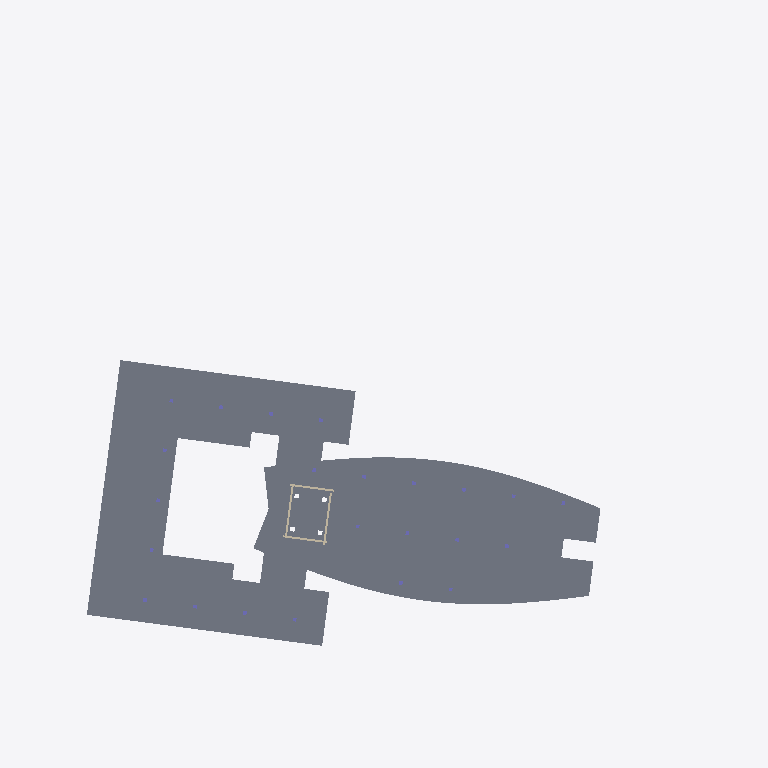
Plan cut of the same IFC building model at storey 'Level 03' (level 12.50 m, cut at 13.90 m), seen from above with north up, elements coloured by IFC class: 4 slabs (grey), 4 walls (beige). Cut surfaces are drawn darker.
Extent 127.3 m × 100.5 m × 103.7 m (x, y, z). Storeys (30): B01 at -4.20 m; B02 at 0.00 m; Ground at 0.00 m; Level 01 at 6.00 m; Level 02 at 9.25 m; Level 03 at 12.50 m; Level 04 at 15.75 m; Level 05 at 19.00 m; Level 06 at 22.25 m; Level 07 at 25.50 m; Level 08 at 28.75 m; Level 09 at 32.00 m; Level 10 at 35.25 m; Level 11 at 38.50 m; Level 12 at 41.75 m; Level 13 at 45.00 m. Elements (821): 657 IfcColumn, 116 IfcWall, 48 IfcSlab.

HEADER;
FILE_DESCRIPTION(('ViewDefinition[DesignTransferView]'),'2;1');
FILE_NAME('BCN-IVO-ZZ-XX-M3-S-0002.ifc','2026-09-05T00:00:00',('Reference Models'),('IFC Viewer Online'),'IfcOpenShell 0.8.6-alpha260809','Bonsai 0.8.6-alpha260809-f05dd4a (Blender 4.5.12','IFC Viewer Online');
FILE_SCHEMA(('IFC4'));
ENDSEC;
DATA;
#1=IFCPROJECT('1DPBBMtxvILPs67GX4x_2B',$,'Hotel Vela','Structural model - raft, core, columns and floor plates','Reference model','Sail-form hotel at the entrance to Port Vell, Barcelona - Structure','REFERENCE',(#10,#22),#5);
#27=IFCSITE('2uGDWW5YvK4P0NNuoPnuNb',$,'Placa de la Rosa dels Vents','Georeferenced to ETRS89 / UTM 31N on the building''s own footprint',$,#50,$,'Seaward tip of the Barceloneta spit, at the entrance to Port Vell',.ELEMENT.,(41,22,7,348800),(2,11,25,18800),2.5,$,$);
#33=IFCBUILDING('0lf4s_mtbIARBZ3MKpwdv4',$,'Hotel Vela',$,$,#56,$,'Sail-form hotel, 27 storeys above ground, 98.80 m',.ELEMENT.,$,$,$);
#39=IFCBUILDINGSTOREY('2vBOz9qBTRJACi2VxTTorz',$,'B02',$,$,#62,$,'Basement 2 - parking and plant',.ELEMENT.,-8.4);
#65=IFCBUILDINGSTOREY('2wfqrpMpnVDgC7mkqUqiq2',$,'B01',$,$,#71,$,'Basement 1 - parking and plant',.ELEMENT.,-4.2);
#72=IFCBUILDINGSTOREY('1eVFRYuMDThAmoFlR$wjML',$,'Ground',$,$,#78,$,'Ground floor - lobby, arrival and beach frontage',.ELEMENT.,0.0);
#79=IFCBUILDINGSTOREY('23YrgXEPzLAQwIw3Nhiauw',$,'Level 01',$,$,#85,$,'Level 01 - podium roof, restaurant and pool terrace',.ELEMENT.,6.0);
#86=IFCBUILDINGSTOREY('1yg90sUVrNYR05maW3m9Ue',$,'Level 02',$,$,#92,$,'Level 02 - guest rooms',.ELEMENT.,9.25);
#93=IFCBUILDINGSTOREY('3BRfKwPEbTtuR0y7jT6eed',$,'Level 03',$,$,#99,$,'Level 03 - guest rooms',.ELEMENT.,12.5);
#100=IFCBUILDINGSTOREY('0rfIcwzjfHeAcQnYT6HmBt',$,'Level 04',$,$,#106,$,'Level 04 - guest rooms',.ELEMENT.,15.75);
#107=IFCBUILDINGSTOREY('24ghLzQ_nS0wpkCvPSrpoJ',$,'Level 05',$,$,#113,$,'Level 05 - guest rooms',.ELEMENT.,19.0);
#114=IFCBUILDINGSTOREY('3OLiX$BYrTRQYkfTgmkjbq',$,'Level 06',$,$,#120,$,'Level 06 - guest rooms',.ELEMENT.,22.25);
#121=IFCBUILDINGSTOREY('1NZK6uwabTiwZzUv4mkhRH',$,'Level 07',$,$,#127,$,'Level 07 - guest rooms',.ELEMENT.,25.5);
#128=IFCBUILDINGSTOREY('2tI7WQOwXSzgF$KoyO38Uf',$,'Level 08',$,$,#134,$,'Level 08 - guest rooms',.ELEMENT.,28.75);
#135=IFCBUILDINGSTOREY('0uxFN0IwnO6uakbdeKTwWr',$,'Level 09',$,$,#141,$,'Level 09 - guest rooms',.ELEMENT.,32.0);
#142=IFCBUILDINGSTOREY('075J8eEArPhw14TCGlYocC',$,'Level 10',$,$,#148,$,'Level 10 - guest rooms',.ELEMENT.,35.25);
#149=IFCBUILDINGSTOREY('13KouFk7PSnB82ofstjjgP',$,'Level 11',$,$,#155,$,'Level 11 - guest rooms',.ELEMENT.,38.5);
#156=IFCBUILDINGSTOREY('1p_BEd1i9Rwe2eUMqnc2Ye',$,'Level 12',$,$,#162,$,'Level 12 - guest rooms',.ELEMENT.,41.75);
#163=IFCBUILDINGSTOREY('3_5Gh4QtPRKRNE8IJruwoy',$,'Level 13',$,$,#169,$,'Level 13 - guest rooms',.ELEMENT.,45.0);
#170=IFCBUILDINGSTOREY('1jOgKB0frJA8Y8p2DAB6sJ',$,'Level 14',$,$,#176,$,'Level 14 - guest rooms',.ELEMENT.,48.25);
#177=IFCBUILDINGSTOREY('3aBF1Dn9PO$fwe3bwTj7Nn',$,'Level 15',$,$,#183,$,'Level 15 - guest rooms',.ELEMENT.,51.5);
#184=IFCBUILDINGSTOREY('1FBQc9a7zJavF_WD9lCUdk',$,'Level 16',$,$,#190,$,'Level 16 - guest rooms',.ELEMENT.,54.75);
#191=IFCBUILDINGSTOREY('1333EL4zfSpQ6RplU8ias0',$,'Level 17',$,$,#197,$,'Level 17 - guest rooms',.ELEMENT.,58.0);
#198=IFCBUILDINGSTOREY('0rqtvMONTQBe6GAY5GkFso',$,'Level 18',$,$,#204,$,'Level 18 - guest rooms',.ELEMENT.,61.25);
#205=IFCBUILDINGSTOREY('3zFezKCl1NNeLNQcK2iKu7',$,'Level 19',$,$,#211,$,'Level 19 - guest rooms',.ELEMENT.,64.5);
#212=IFCBUILDINGSTOREY('15bZ8tL$HI6QHDJr8umlT$',$,'Level 20',$,$,#218,$,'Level 20 - guest rooms',.ELEMENT.,67.75);
#219=IFCBUILDINGSTOREY('15eN1s$BvNCA99$FB2cZaw',$,'Level 21',$,$,#225,$,'Level 21 - guest rooms',.ELEMENT.,71.0);
#226=IFCBUILDINGSTOREY('2uO9Q23ojJrQTU4YqLVMe1',$,'Level 22',$,$,#232,$,'Level 22 - guest rooms',.ELEMENT.,74.25);
#233=IFCBUILDINGSTOREY('1eAhwgLOfGuBlJPasbFYJJ',$,'Level 23',$,$,#239,$,'Level 23 - guest rooms',.ELEMENT.,77.5);
#240=IFCBUILDINGSTOREY('25BG1xxnPNoASjTXAXd9UV',$,'Level 24',$,$,#246,$,'Level 24 - guest rooms',.ELEMENT.,80.75);
#247=IFCBUILDINGSTOREY('1UjsP1PT1V2OFXj4qoB8qQ',$,'Level 25',$,$,#253,$,'Level 25 - guest rooms',.ELEMENT.,84.0);
#254=IFCBUILDINGSTOREY('3C1tJo_UHTVeIxvANF$GfE',$,'Level 26',$,$,#260,$,'Level 26 - guest rooms',.ELEMENT.,87.25);
#261=IFCBUILDINGSTOREY('0cpIcK4S5TM926VMMhKgQI',$,'Roof',$,$,#267,$,'Roof - enclosed technical deck below curved crown',.ELEMENT.,94.0);
#598=IFCSLAB('38NHON2dfIQet0wMRU7bwv',$,'Level 03 Slab','Floor plate, 60.7 x 25.2 m',$,#606,#617,$,$);
#3450=IFCSLAB('1dMvScJyTM2uNpztXHnU4P',$,'Annex Floor - Level 03','Independent low-rise slab; inferred from section floor lines',$,#3457,#3468,$,$);
#3678=IFCSLAB('3cyNIeAPjRiRFJPB53Cryb',$,'Annex Link Floor 2 - Level 03','Connection between tower and low-rise wing; drawing-derived',$,#3685,#3696,$,$);
#3564=IFCSLAB('2QWRz73g1KQfoDgXwJtn$L',$,'Annex Link Floor 1 - Level 03','Connection between tower and low-rise wing; drawing-derived',$,#3571,#3582,$,$);
#4434=IFCWALL('0_0hI1E5fJ7PTNUUyvOaJY',$,'Core Wall West - Level 03','Storey-height reinforced concrete lift and stair core',$,#4441,#4452,$,$);
#4464=IFCWALL('1QPOdNx6TRkP82aThR$naw',$,'Core Wall East - Level 03','Storey-height reinforced concrete lift and stair core',$,#4471,#4482,$,$);
#4374=IFCWALL('3aOlx2XpTVJ89yU1fZ3W3H',$,'Core Wall South - Level 03','Storey-height reinforced concrete lift and stair core',$,#4381,#4392,$,$);
#4404=IFCWALL('0L3FuT6PTIDB421RhxAwnX',$,'Core Wall North - Level 03','Storey-height reinforced concrete lift and stair core',$,#4411,#4422,$,$);
ENDSEC;
